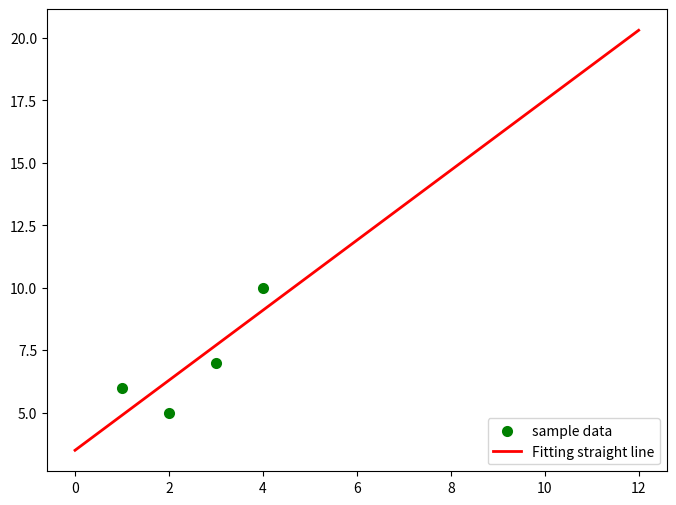

Python code for this plot:
##最小二乘法
import numpy as np   ##科学计算库
import scipy as sp   ##在numpy基础上实现的部分算法库
import matplotlib.pyplot as plt  ##绘图库
from scipy.optimize import leastsq  ##引入最小二乘法算法

'''
     设置样本数据，真实数据需要在这里处理
'''
##样本数据(Xi,Yi)，需要转换成数组(列表)形式
Xi=np.array([1,2,3,4])
Yi=np.array([6,5,7,10])

'''
    设定拟合函数和偏差函数
    函数的形状确定过程：
    1.先画样本图像
    2.根据样本图像大致形状确定函数形式(直线、抛物线、正弦余弦等)
'''

##需要拟合的函数func :指定函数的形状
def func(p,x):
    k,b=p
    return k*x+b

##偏差函数：x,y都是列表:这里的x,y更上面的Xi,Yi中是一一对应的
def error(p,x,y):
    return func(p,x)-y

'''
    主要部分：附带部分说明
    1.leastsq函数的返回值tuple，第一个元素是求解结果，第二个是求解的代价值(个人理解)
    2.官网的原话（第二个值）：Value of the cost function at the solution
    3.实例：Para=>(array([ 0.61349535,  1.79409255]), 3)
    4.返回值元组中第一个值的数量跟需要求解的参数的数量一致
'''

#k,b的初始值，可以任意设定,经过几次试验，发现p0的值会影响cost的值：Para[1]
p0=[1,20]

#把error函数中除了p0以外的参数打包到args中(使用要求)
Para=leastsq(error,p0,args=(Xi,Yi))

#读取结果
k,b=Para[0]
print("k=",k,"b=",b)
print("cost："+str(Para[1]))
print("求解的拟合直线为:")
print("y="+str(round(k,2))+"x+"+str(round(b,2)))

'''
   绘图，看拟合效果.
   matplotlib默认不支持中文，label设置中文的话需要另行设置
   如果报错，改成英文就可以
'''

#画样本点
plt.figure(figsize=(8,6)) ##指定图像比例： 8：6
plt.scatter(Xi,Yi,color="green",label="sample data",linewidth=2)

#画拟合直线
x=np.linspace(0,12,100) ##在0-15直接画100个连续点
y=k*x+b ##函数式
plt.plot(x,y,color="red",label="Fitting straight line",linewidth=2)
plt.legend(loc='lower right') #绘制图例
plt.show()